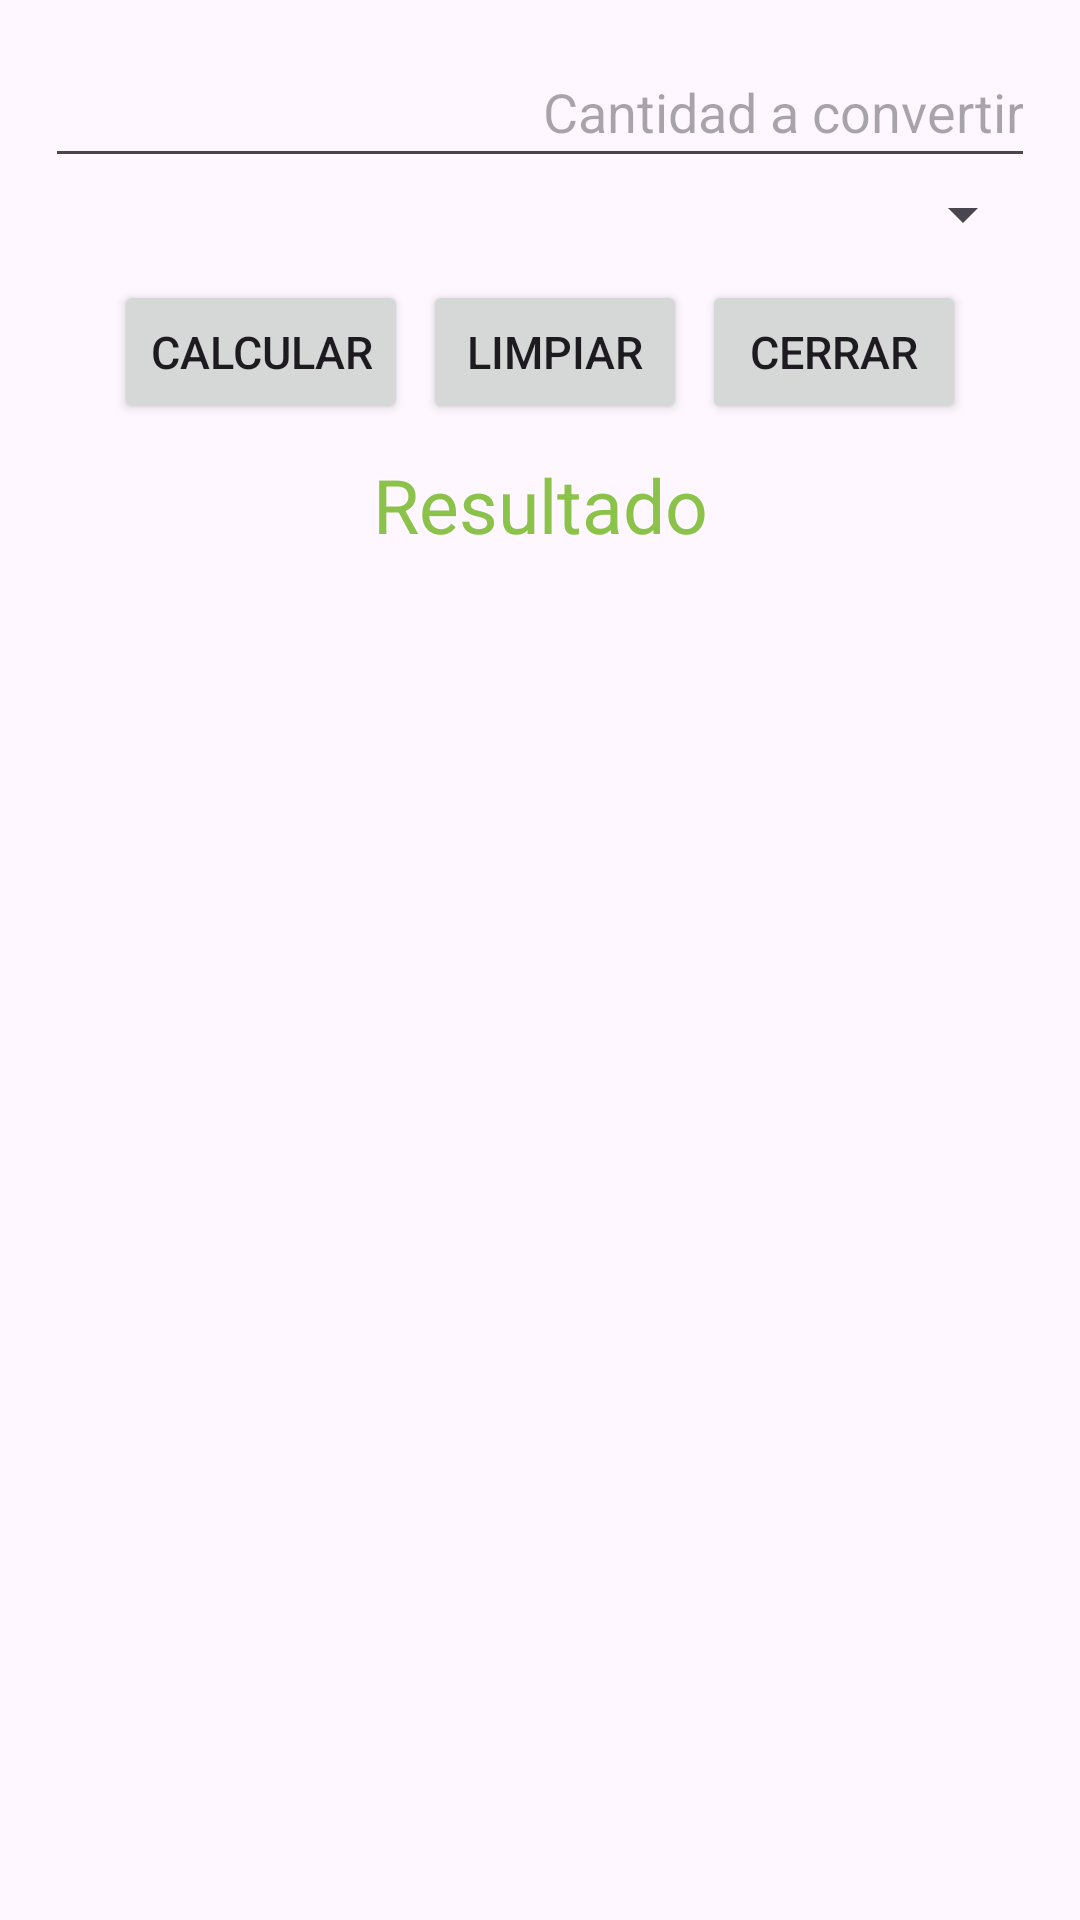

Android layout source for this screen:
<!-- AndroidManifest.xml: application theme Theme.App_Practica1 -->
<!-- res/layout/activity_monedas.xml -->
<?xml version="1.0" encoding="utf-8"?>
<androidx.constraintlayout.widget.ConstraintLayout xmlns:android="http://schemas.android.com/apk/res/android"
    xmlns:app="http://schemas.android.com/apk/res-auto"
    xmlns:tools="http://schemas.android.com/tools"
    android:id="@+id/main"
    android:layout_width="match_parent"
    android:layout_height="match_parent"
    tools:context=".Monedas">

    <LinearLayout
        android:layout_width="match_parent"
        android:layout_height="match_parent"
        android:orientation="vertical"
        android:padding="15sp">

        <EditText
            android:layout_width="match_parent"
            android:layout_height="wrap_content"
            android:id="@+id/txtCantidad"
            android:textSize="18sp"
            android:hint="@string/cantidad"
            android:gravity="end"
            android:inputType="numberDecimal"
            android:paddingBottom="10sp"/>

        <Spinner
            android:layout_width="match_parent"
            android:layout_height="wrap_content"
            android:id="@+id/spnConversion"
            android:paddingBottom="10sp"/>

        <LinearLayout
            android:layout_width="match_parent"
            android:layout_height="wrap_content"
            android:orientation="horizontal"
            android:gravity="center"
            android:padding="10sp">
            <Button
                android:layout_width="wrap_content"
                android:layout_height="match_parent"
                android:text="@string/calcular"
                android:textSize="15sp"
                android:id="@+id/btnCalcular"
                android:layout_marginEnd="5dp"/>
            <Button
                android:layout_width="wrap_content"
                android:layout_height="match_parent"
                android:text="@string/Limpiar"
                android:textSize="15sp"
                android:id="@+id/btnLimpiar"
                android:layout_marginEnd="5dp"/>
            <Button
                android:layout_width="wrap_content"
                android:layout_height="match_parent"
                android:text="@string/cerrar"
                android:textSize="15sp"
                android:id="@+id/btnCerrar"/>
        </LinearLayout>

        <TextView
            android:layout_width="match_parent"
            android:layout_height="wrap_content"
            android:text="@string/res"
            android:gravity="center"
            android:textSize="25sp"
            android:textColor="@color/miColor"
            android:id="@+id/txtResultado"/>

    </LinearLayout>

</androidx.constraintlayout.widget.ConstraintLayout>
<!-- resources referenced by this layout -->
<resources>
  <color name="miColor">#8BC34A</color>
  <string name="Limpiar">Limpiar</string>
  <string name="calcular">Calcular</string>
  <string name="cantidad">Cantidad a convertir</string>
  <string name="cerrar">Cerrar</string>
  <string name="res">Resultado</string>
  <style name="Theme.App_Practica1" parent="Base.Theme.App_Practica1" />
  <style name="Base.Theme.App_Practica1" parent="Theme.Material3.DayNight.NoActionBar">
          
          
      </style>
</resources>
